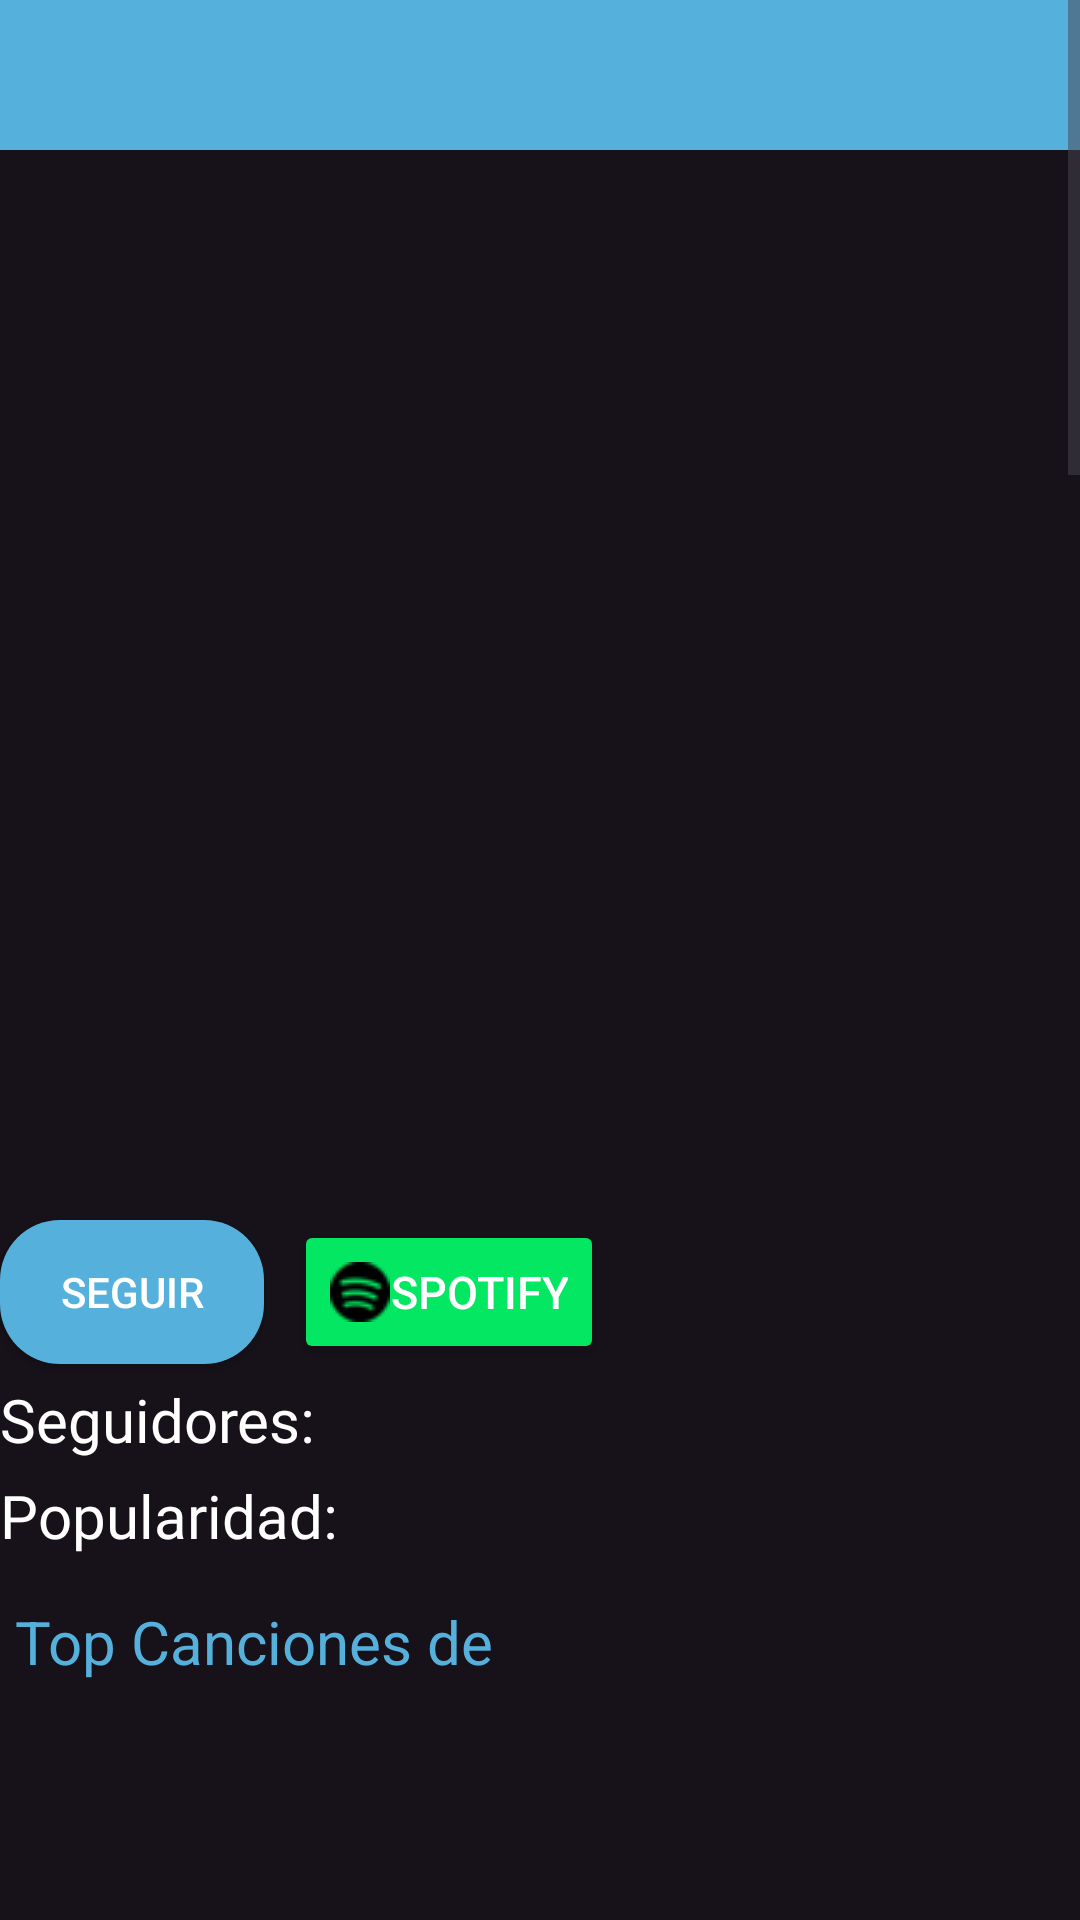

Reconstruct the res/layout file that produces this screen, plus the resources it refers to.
<!-- AndroidManifest.xml: application theme Theme.SpotiYou -->
<!-- res/layout/layout_artista_info.xml -->
<?xml version="1.0" encoding="utf-8"?>
<RelativeLayout xmlns:android="http://schemas.android.com/apk/res/android"
    xmlns:tools="http://schemas.android.com/tools"
    android:layout_width="match_parent"
    android:layout_height="match_parent"
    android:background="@color/negroFondoApp">

    <ScrollView
        android:layout_width="match_parent"
        android:layout_height="match_parent">

        <RelativeLayout
            android:layout_width="match_parent"
            android:layout_height="match_parent">

            <LinearLayout
                android:id="@+id/layoutToolbar"
                android:layout_width="match_parent"
                android:layout_height="50dp"
                android:orientation="vertical"
                android:background="@color/azulFondoLetras">

                <ImageView
                    android:id="@+id/volverAtras"
                    android:layout_width="wrap_content"
                    android:layout_height="wrap_content"
                    android:src="@drawable/baseline_arrow_back_24"/>
            </LinearLayout>

            <ImageView
                android:id="@+id/imgArtista"
                android:layout_width="match_parent"
                android:layout_height="300dp"
                android:layout_below="@id/layoutToolbar"/>

            <TextView
                android:id="@+id/txtNombreArtista"
                android:layout_width="match_parent"
                android:layout_height="wrap_content"
                android:textSize="35dp"
                android:textColor="@color/white"
                android:layout_below="@id/imgArtista"
                android:layout_marginTop="10dp"
                android:fontFamily="@font/itim"/>

            <ToggleButton
                android:id="@+id/toggleSeguirArtista"
                android:layout_width="wrap_content"
                android:layout_height="wrap_content"
                android:textOff="Seguir"
                android:textOn="Dejar de seguir"
                android:background="@drawable/rounded_toggle_button"
                android:textColor="@color/white"
                android:layout_below="@id/txtNombreArtista"/>

            <Button
                android:id="@+id/btnEscucharEnSpotify"
                android:layout_width="wrap_content"
                android:layout_height="wrap_content"
                android:layout_below="@id/txtNombreArtista"
                android:layout_marginLeft="10dp"
                android:layout_toRightOf="@id/toggleSeguirArtista"
                android:backgroundTint="#04E762"
                android:drawableLeft="@drawable/spotify"
                android:text="Spotify"
                android:textColor="@color/white"
                android:textSize="15dp"
                tools:ignore="TextSizeCheck" />

            <TextView
                android:id="@+id/txtSeguidoresArtista"
                android:layout_width="match_parent"
                android:layout_height="wrap_content"
                android:text="Seguidores: "
                android:textSize="20dp"
                android:textColor="@color/white"
                android:fontFamily="@font/itim"
                android:layout_marginTop="5dp"
                android:layout_below="@id/toggleSeguirArtista"/>

            <TextView
                android:id="@+id/txtPopularidadArtista"
                android:layout_width="match_parent"
                android:layout_height="wrap_content"
                android:text="Popularidad: "
                android:textSize="20dp"
                android:textColor="@color/white"
                android:fontFamily="@font/itim"
                android:layout_marginTop="5dp"
                android:layout_below="@id/txtSeguidoresArtista"/>

            <TextView
                android:id="@+id/txtTopCanciones"
                android:layout_width="match_parent"
                android:layout_height="wrap_content"
                android:text="Top Canciones de "
                android:textColor="@color/azulFondoLetras"
                android:textSize="20dp"
                android:layout_marginLeft="5dp"
                android:layout_marginTop="15dp"
                android:layout_below="@id/txtPopularidadArtista"/>

            <ListView
                android:id="@+id/listaTopCanciones"
                android:layout_width="match_parent"
                android:layout_height="1000dp"
                android:layout_below="@id/txtTopCanciones"/>

            <LinearLayout
                android:id="@+id/layoutAlbums"
                android:layout_width="match_parent"
                android:layout_height="wrap_content"
                android:orientation="vertical"
                android:layout_below="@id/listaTopCanciones">

                <TextView
                    android:id="@+id/txtAlbums"
                    android:layout_width="match_parent"
                    android:layout_height="wrap_content"
                    android:text="Álbums"
                    android:textColor="@color/azulFondoLetras"
                    android:textSize="20dp"
                    android:layout_marginLeft="5dp"
                    android:visibility="invisible"/>

                

                <ListView
                    android:id="@+id/listaAlbums"
                    android:layout_width="match_parent"
                    android:layout_height="1000dp"
                    android:layout_below="@id/txtAlbums"/>
            </LinearLayout>

        </RelativeLayout>
    </ScrollView>

</RelativeLayout>
<!-- resources referenced by this layout -->
<resources>
  <color name="azulFondoLetras">#55B1DC</color>
  <color name="negroFondoApp">#171219</color>
  <color name="white">#FFFFFFFF</color>
  <!-- drawable rounded_toggle_button (drawable) -->
  <?xml version="1.0" encoding="utf-8"?>
  <shape xmlns:android="http://schemas.android.com/apk/res/android"
      android:shape="rectangle">
      <corners android:radius="20dp" />
      <solid android:color="@color/azulFondoLetras" />
  </shape>
  <!-- drawable spotify: png bitmap (drawable, 717 bytes) -->
  <style name="Theme.SpotiYou" parent="Base.Theme.SpotiYou" />
  <style name="Base.Theme.SpotiYou" parent="Theme.Material3.DayNight.NoActionBar">
          
          <item name="colorPrimary">@color/azulFondoLetras</item>
          
      </style>
</resources>
